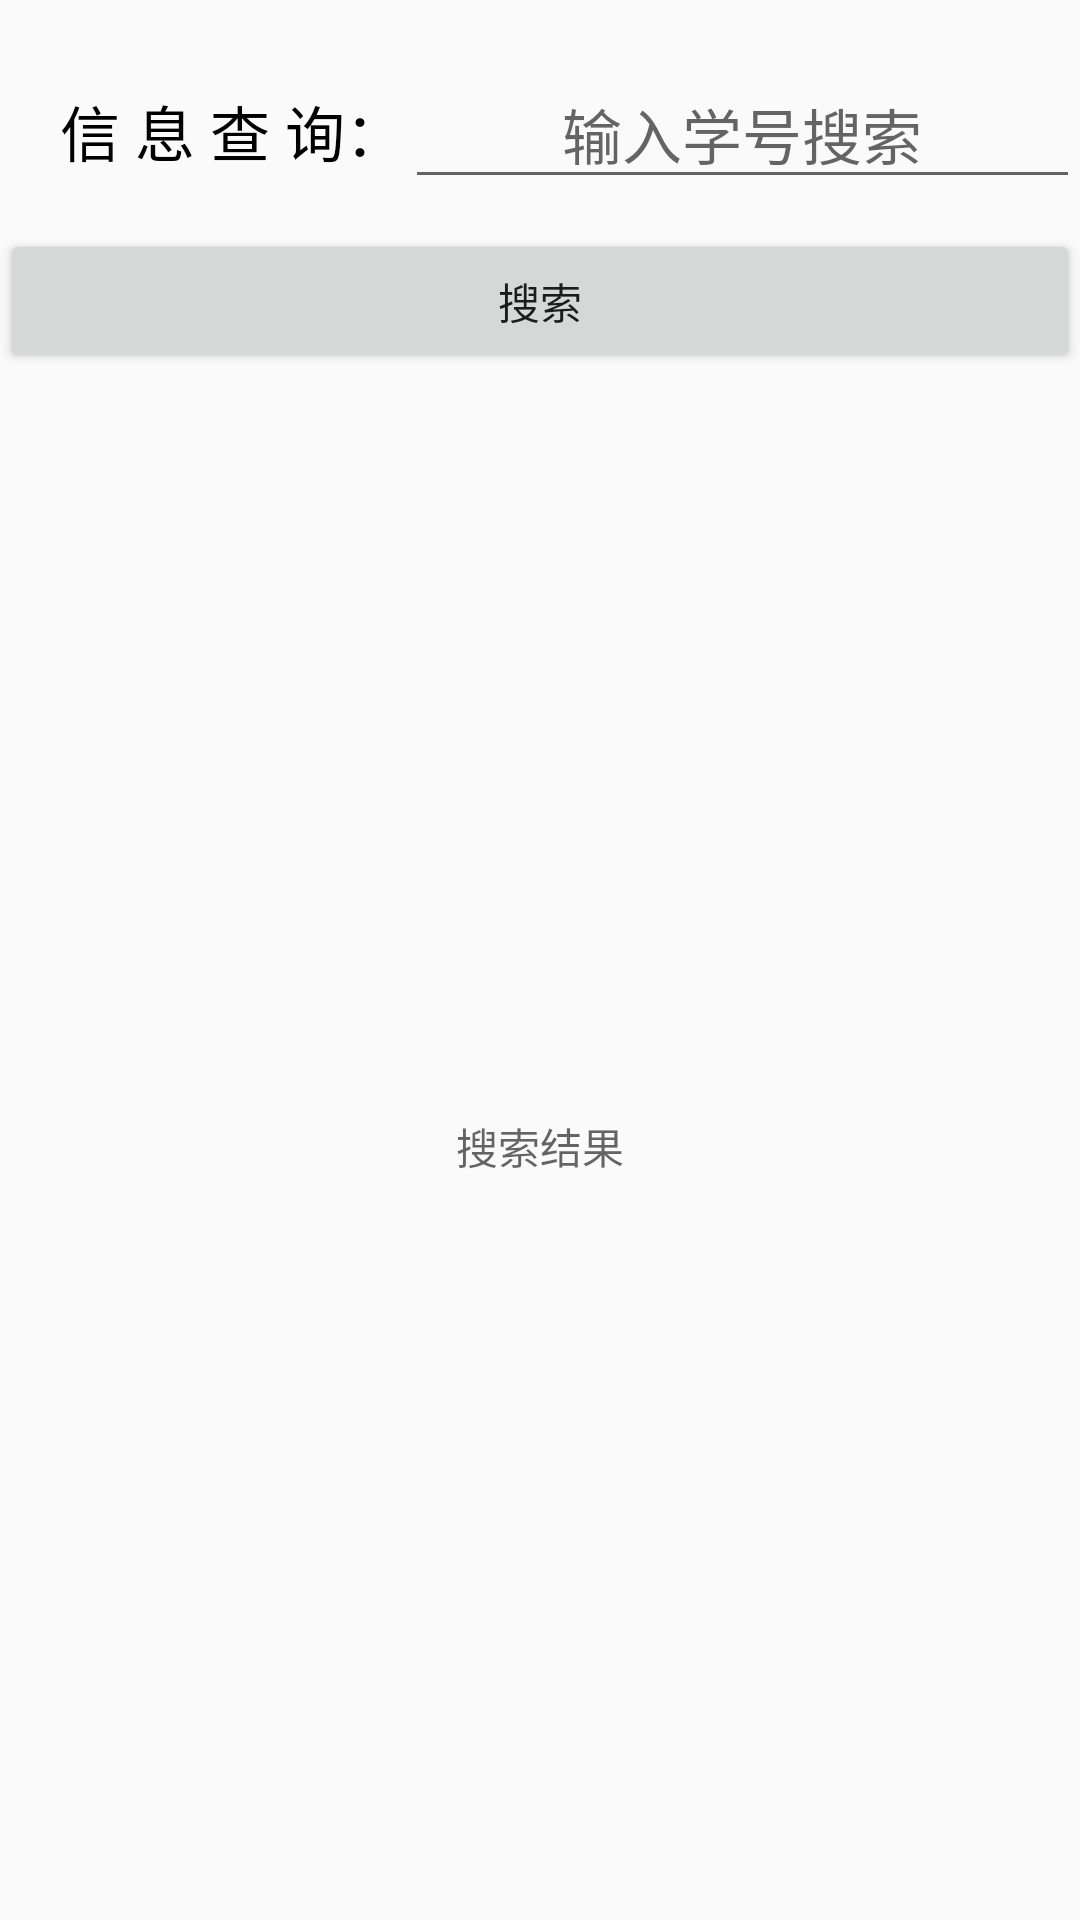

Write the Android layout XML for this screen, with the resource values it uses.
<!-- AndroidManifest.xml: application theme AppTheme -->
<!-- res/layout/activity_is.xml -->
<?xml version="1.0" encoding="utf-8"?>
<LinearLayout
    xmlns:android="http://schemas.android.com/apk/res/android"
    xmlns:app="http://schemas.android.com/apk/res-auto"
    xmlns:tools="http://schemas.android.com/tools"
    android:layout_width="match_parent"
    android:layout_height="match_parent"
    tools:context=".ui.ISActivity"
    android:orientation="vertical">

    <LinearLayout
        android:layout_marginLeft="20dp"
        android:layout_marginTop="20dp"
        android:layout_width="wrap_content"
        android:layout_height="wrap_content"
        android:orientation="horizontal">
        <TextView
            android:layout_width="wrap_content"
            android:layout_height="wrap_content"
            android:text="信 息 查 询："
            android:textColor="#000000"
            android:textSize="20dp"/>
        <EditText
            android:id="@+id/nameid"
            android:layout_width="225dp"
            android:layout_height="wrap_content"
            android:hint="输入学号搜索"
            android:gravity="center"
            android:textSize="20dp" />
    </LinearLayout>

    <Button
        android:id="@+id/btn_search"
        android:layout_marginTop="10dp"
        android:layout_gravity="center"
        android:layout_width="match_parent"
        android:layout_height="wrap_content"
        android:text="搜索"/>

    <LinearLayout
        android:layout_width="match_parent"
        android:layout_height="match_parent">

        <TextView
            android:layout_width="match_parent"
            android:layout_height="match_parent"
            android:hint="搜索结果"
            android:gravity="center"/>
    </LinearLayout>

</LinearLayout>
<!-- resources referenced by this layout -->
<resources>
  <style name="AppTheme" parent="Theme.AppCompat.Light.DarkActionBar">
          
          <item name="colorPrimary">@color/colorPrimary</item>
          <item name="colorPrimaryDark">@color/colorPrimaryDark</item>
          <item name="colorAccent">@color/colorAccent</item>
      </style>
  <!-- not gathered from this repository: default colours our renderer supplied (Android Studio template values) -->
  <color name="colorPrimary">#FF6200EE</color>
  <color name="colorPrimaryDark">#FF3700B3</color>
  <color name="colorAccent">#FF03DAC5</color>
</resources>
